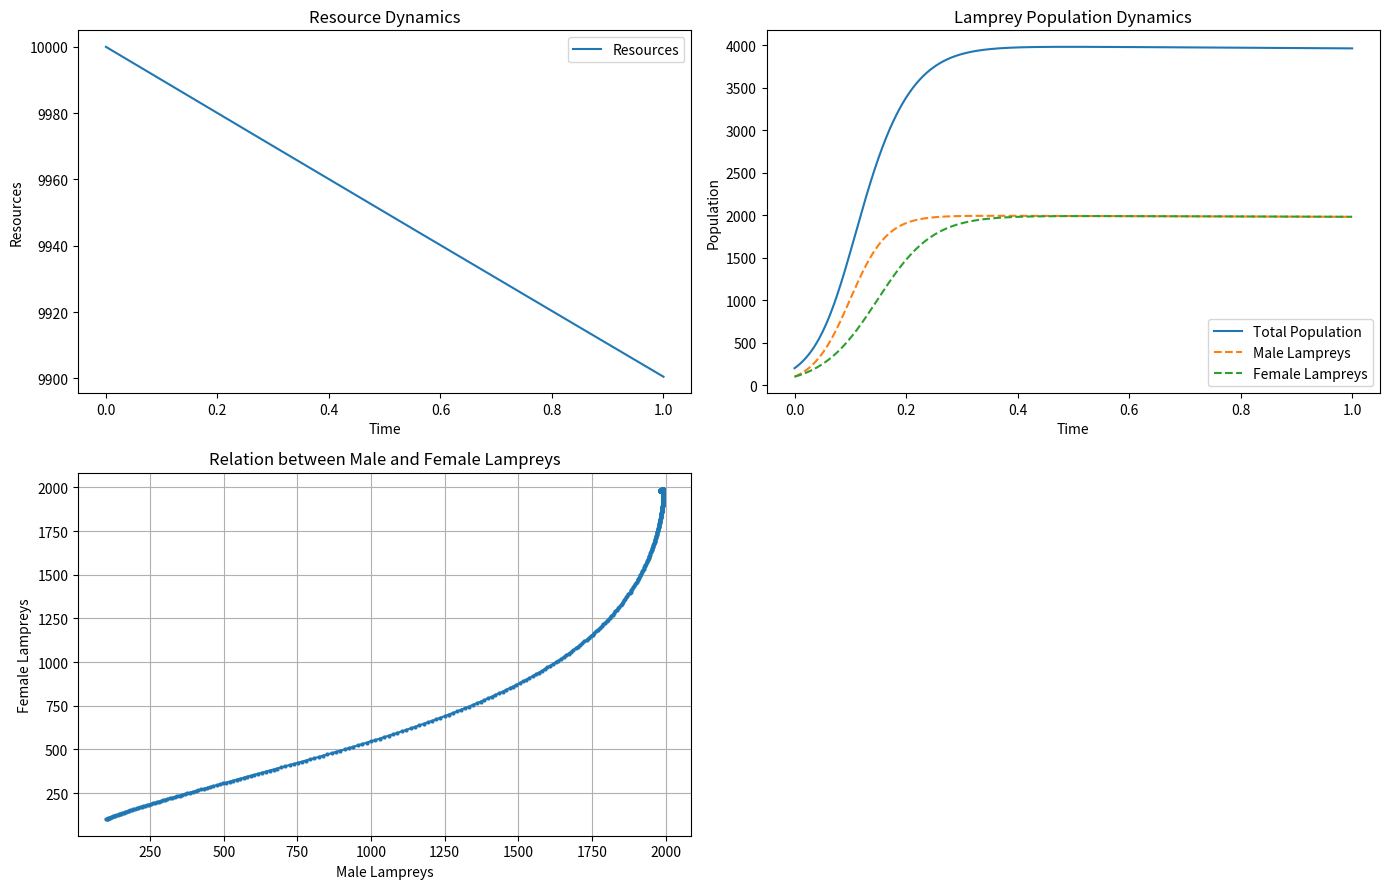

Generate this figure with matplotlib:
import numpy as np
import matplotlib.pyplot as plt

# 模拟参数
initial_pm = 100  # 初始雄性数量
initial_pf = 100  # 初始雌性数量
initial_resources = 10000  # 初始资源量
resource_decay = 0.01  # 资源衰减率
carrying_capacity_base = 2000  # 基础环境承载力
time = np.linspace(0, 1, 1000)  # 时间范围和点数

# 资源量随时间变化
resources = initial_resources * np.exp(-resource_decay * time)

# 环境承载力作为资源量的函数
carrying_capacity = carrying_capacity_base * (resources / initial_resources)

# 逻辑生长函数
def logistic_growth(population, carrying_capacity, growth_rate):
    return population + growth_rate * population * (1 - population / carrying_capacity)

# 数值仿真
pm = np.zeros(len(time))
pf = np.zeros(len(time))
pm[0] = initial_pm
pf[0] = initial_pf

for t in range(1, len(time)):
    pm[t] = logistic_growth(pm[t-1], carrying_capacity[t], growth_rate=0.03)
    pf[t] = logistic_growth(pf[t-1], carrying_capacity[t], growth_rate=0.02)

total_population = pm + pf

# 绘图
plt.figure(figsize=(14, 9))

# 保存资源量动态图
plt.subplot(2, 2, 1)
plt.plot(time, resources, label="Resources")
plt.xlabel("Time")
plt.ylabel("Resources")
plt.title("Resource Dynamics")
plt.legend()
plt.savefig("resources_dynamic.png")  # 保存资源量动态图

# 保存总种群动态图
plt.subplot(2, 2, 2)
plt.plot(time, total_population, label="Total Population")
plt.plot(time, pm, label="Male Lampreys", linestyle='--')
plt.plot(time, pf, label="Female Lampreys", linestyle='--')
plt.xlabel("Time")
plt.ylabel("Population")
plt.title("Lamprey Population Dynamics")
plt.legend()
plt.savefig("population_dynamic.png")  # 保存总种群动态图

# 保存雄性与雌性的关系图
plt.subplot(2, 2, 3)
plt.plot(pm, pf, '-o', markersize=2)
plt.xlabel("Male Lampreys")
plt.ylabel("Female Lampreys")
plt.title("Relation between Male and Female Lampreys")
plt.grid(True)
plt.savefig("male_female_relation.png")  # 保存雄性与雌性的关系图


plt.tight_layout()
plt.show()
